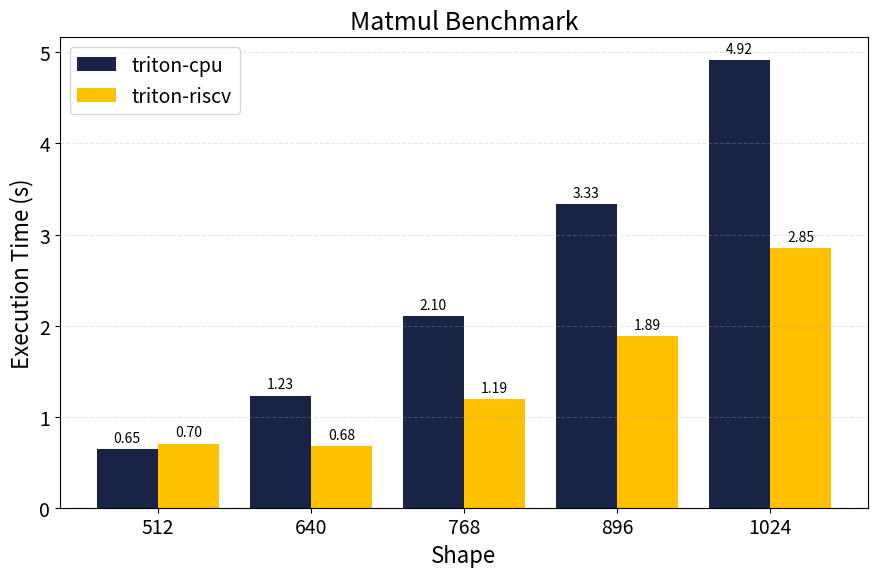

This figure's Python source:
#!/usr/bin/env python3
"""Template: grouped bar chart for baseline comparison.

Fill in USER INPUT SECTION only.
"""

import numpy as np
import matplotlib.pyplot as plt

# =========================
# USER INPUT SECTION
# =========================
TITLE = "Matmul Benchmark"
X_LABEL = "Shape"
Y_LABEL = "Execution Time (s)"
OUTPUT = "benchmark.png"

# Baseline method name must exist in METHODS.
BASELINE = "triton-cpu"

# X-axis categories.
X_TICKS = ["512", "640", "768", "896", "1024"]

# Each method must have one value per X tick.
METHODS = {
    "triton-cpu": [0.646322, 1.231949, 2.103534, 3.333842, 4.919240],
    "triton-riscv": [0.704590, 0.677159, 1.188434, 1.885032, 2.851805],
}

# =========================
# TEMPLATE STYLE (DO NOT CHANGE)
# =========================
BASELINE_COLOR = "#182345"
PRIMARY_COMPARE_COLOR = "#FFC000"
EXTRA_COLORS = ["#4D74B8", "#8AB6F9", "#F28E2B", "#76B7B2", "#59A14F", "#E15759"]

# Set2-like palette, aligned with references/plot_figure_multi_method_reference.py.
SET2_COLORS = [
    "#66C2A5",
    "#FC8D62",
    "#8DA0CB",
    "#E78AC3",
    "#A6D854",
    "#FFD92F",
    "#E5C494",
    "#B3B3B3",
]

DEFAULT_STYLE = {
    "figsize": (9, 6),
    "dpi": 200,
    "font.size": 14,
    "axes.titlesize": 18,
    "axes.labelsize": 16,
    "legend.fontsize": 14,
    "xtick.labelsize": 14,
    "ytick.labelsize": 14,
    "bar_label_fontsize": 10,
}

MULTI_METHOD_STYLE = {
    "figsize": (24, 10),
    "dpi": 300,
    "font.size": 20,
    "axes.titlesize": 34,
    "axes.labelsize": 32,
    "legend.fontsize": 28,
    "xtick.labelsize": 26,
    "ytick.labelsize": 22,
    "bar_label_fontsize": 18,
}


def validate_inputs(x_ticks, methods, baseline):
    if baseline not in methods:
        raise ValueError(f"BASELINE '{baseline}' is not in METHODS keys: {list(methods.keys())}")

    n = len(x_ticks)
    if n == 0:
        raise ValueError("X_TICKS cannot be empty")

    for name, values in methods.items():
        if len(values) != n:
            raise ValueError(
                f"Method '{name}' has {len(values)} values, expected {n} to match X_TICKS"
            )


def build_colors(method_names, baseline):
    colors = {}
    colors[baseline] = BASELINE_COLOR

    compare_names = [m for m in method_names if m != baseline]
    if len(compare_names) > 2:
        palette = SET2_COLORS
    else:
        palette = [PRIMARY_COMPARE_COLOR] + EXTRA_COLORS

    for idx, name in enumerate(compare_names):
        colors[name] = palette[idx % len(palette)]

    return colors


def plot_grouped_bars(title, x_label, y_label, output, x_ticks, methods, baseline):
    validate_inputs(x_ticks, methods, baseline)

    method_names = [baseline] + [m for m in methods.keys() if m != baseline]
    n_compare = len(method_names) - 1
    style = MULTI_METHOD_STYLE if n_compare > 2 else DEFAULT_STYLE

    plt.rcParams.update(
        {
            "font.size": style["font.size"],
            "axes.titlesize": style["axes.titlesize"],
            "axes.labelsize": style["axes.labelsize"],
            "legend.fontsize": style["legend.fontsize"],
            "xtick.labelsize": style["xtick.labelsize"],
            "ytick.labelsize": style["ytick.labelsize"],
        }
    )

    colors = build_colors(method_names, baseline)

    x = np.arange(len(x_ticks))
    n_methods = len(method_names)
    width = 0.8 / n_methods

    plt.figure(figsize=style["figsize"])

    for i, name in enumerate(method_names):
        offset = (i - (n_methods - 1) / 2) * width
        bars = plt.bar(x + offset, methods[name], width, label=name, color=colors[name])
        plt.bar_label(bars, fmt="%.2f", padding=3, fontsize=style["bar_label_fontsize"])

    plt.xticks(x, x_ticks)
    plt.xlabel(x_label)
    plt.ylabel(y_label)
    plt.title(title)
    plt.legend()
    plt.grid(axis="y", linestyle="--", alpha=0.3)
    plt.tight_layout()
    plt.savefig(output, dpi=style["dpi"])
    plt.show()


if __name__ == "__main__":
    plot_grouped_bars(
        title=TITLE,
        x_label=X_LABEL,
        y_label=Y_LABEL,
        output=OUTPUT,
        x_ticks=X_TICKS,
        methods=METHODS,
        baseline=BASELINE,
    )
